24-way image classification set "dataset2mo" from GitHub (lei047483-a11y/TCM-MicroScope); label vocabulary: arborvitae seed, baiziren, banxiaqu, chinese angelica, chuanqiong, cinnabar, cinnamon bark, codonopsis root, cuwuweizi, danggui, dangshen, fuling, honey fried astragalus, honey fried licorice, poria, processed pinellia, rougui, sour jujube seed, suanzaoren, szechuan lovage rhizome, vinegar processed schisandra, zhigancao, zhihuangqi, zhusha.

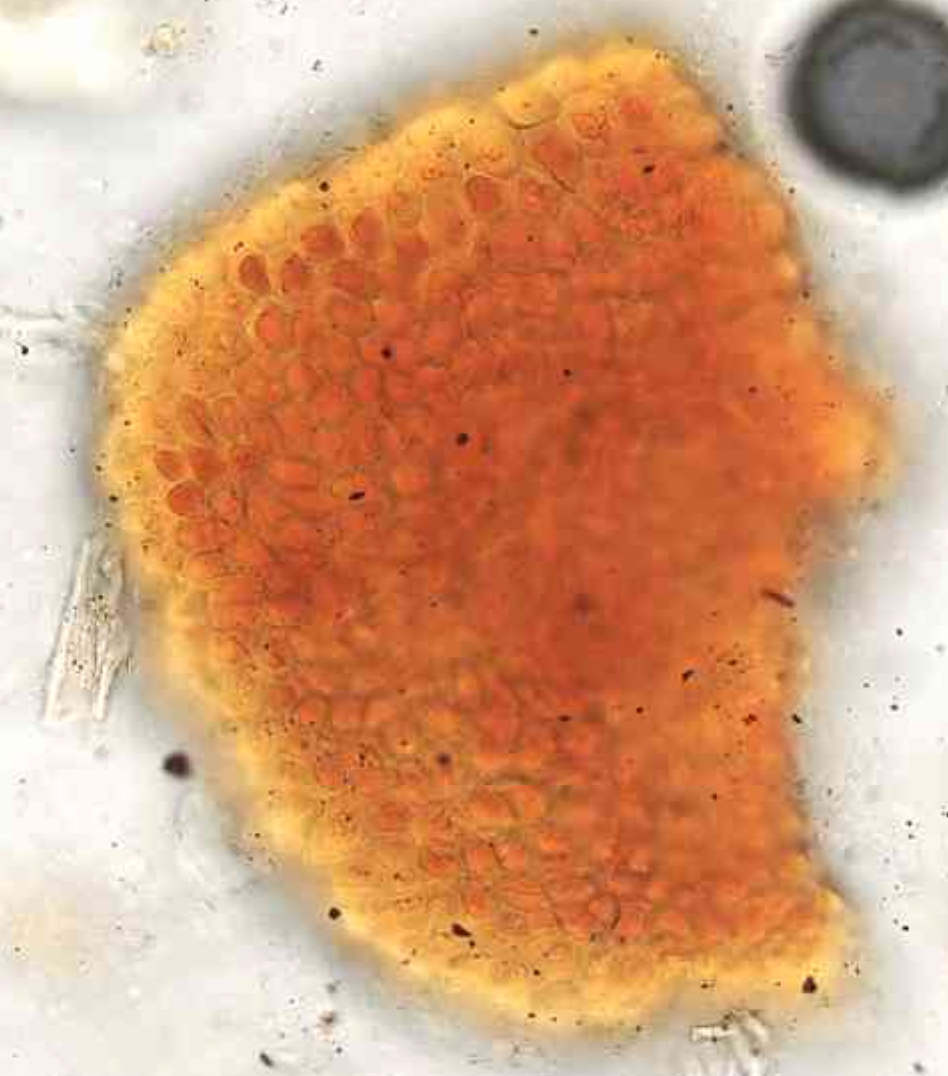
Label: sour jujube seed

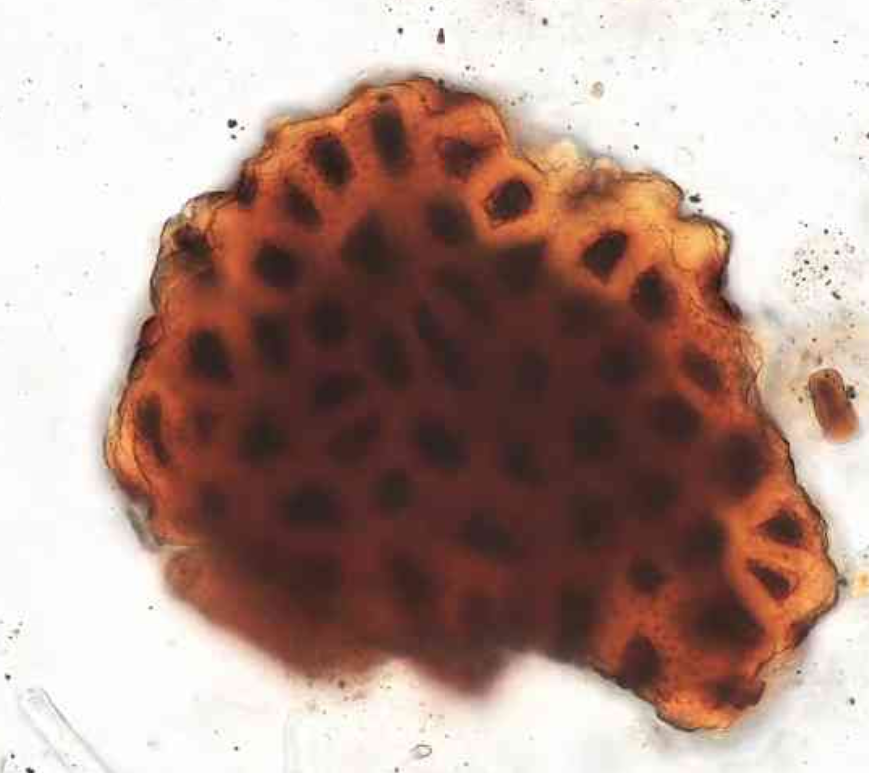
Label: vinegar processed schisandra

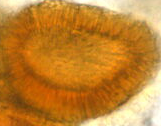
Label: processed pinellia

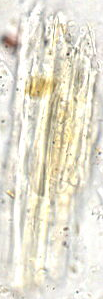
Label: honey fried licorice

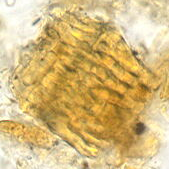
Label: arborvitae seed

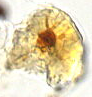
Label: cuwuweizi
